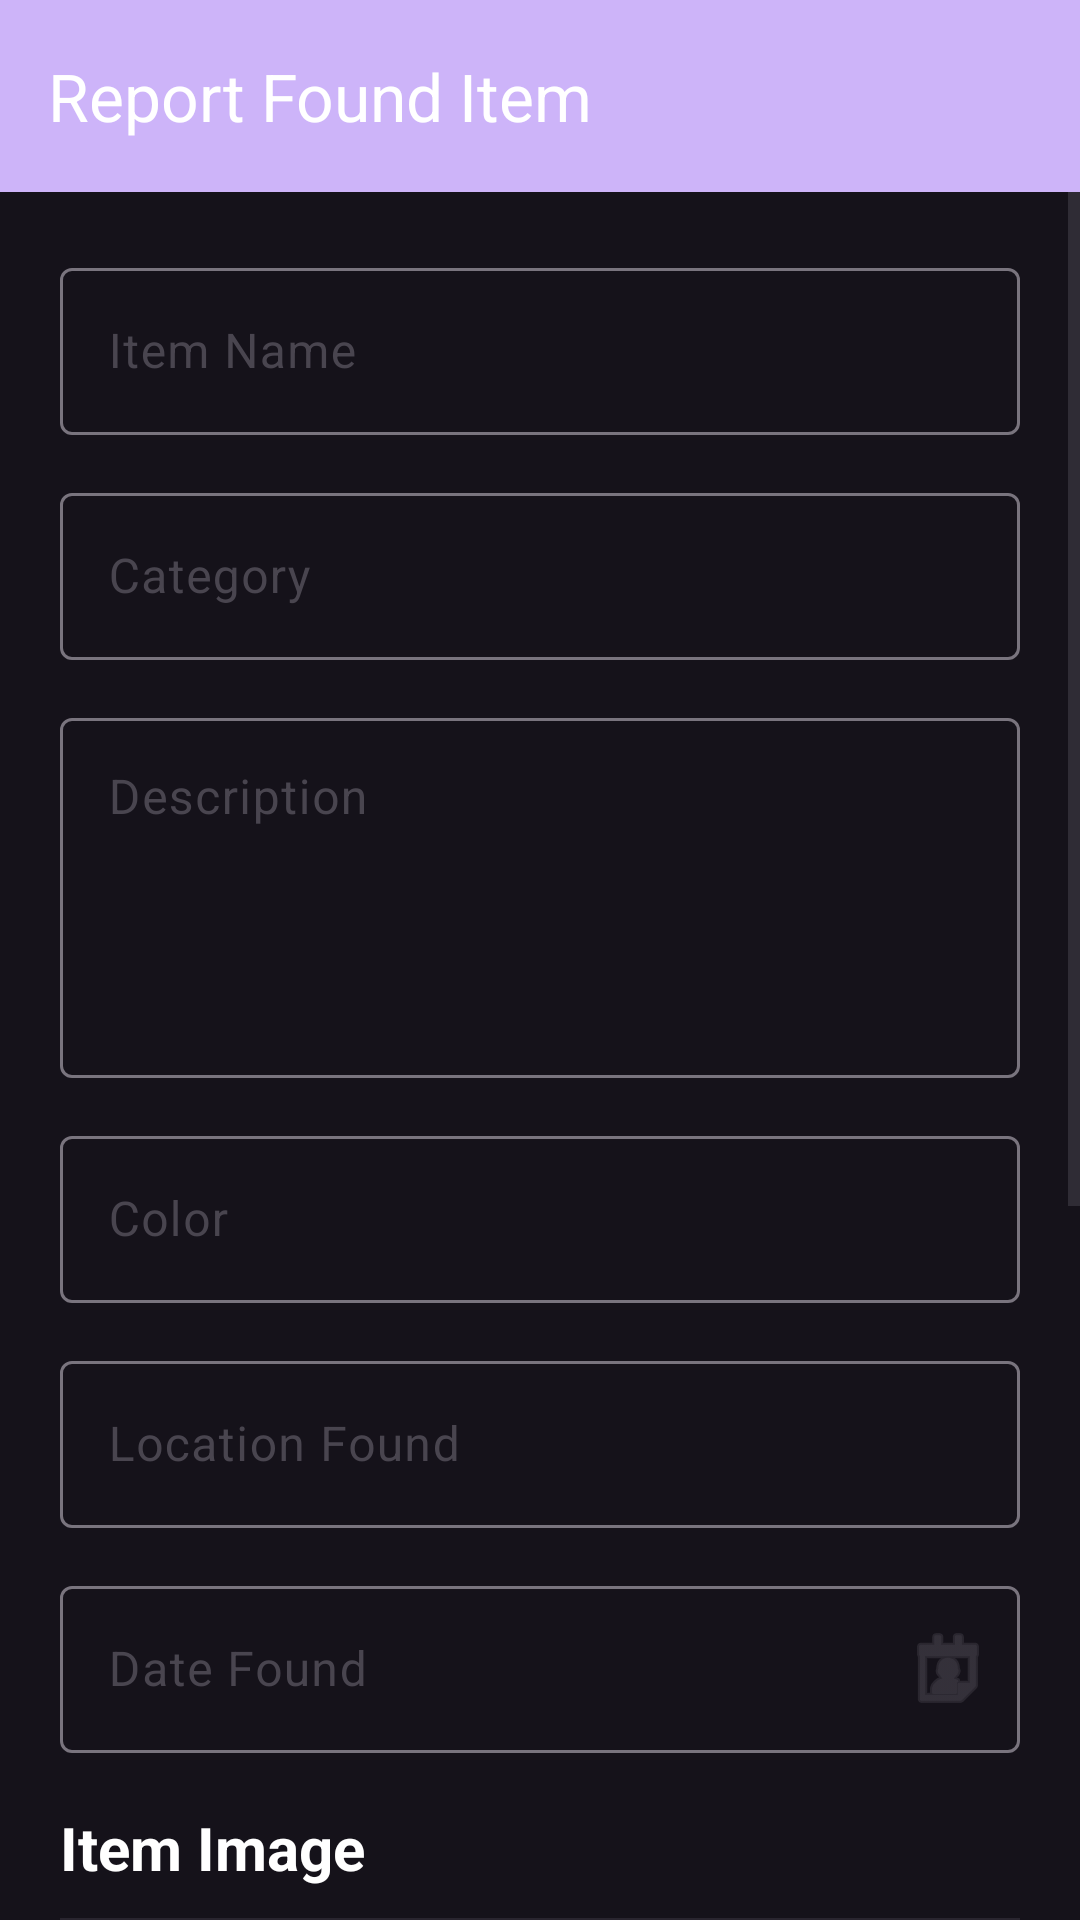

Here is an Android app screen rendered from its layout file. Give the layout XML and the strings, colors and styles it references.
<!-- AndroidManifest.xml: application theme Theme.LostFoundRegistry -->
<!-- res/layout/activity_report_found.xml -->
<?xml version="1.0" encoding="utf-8"?>
<LinearLayout
    xmlns:android="http://schemas.android.com/apk/res/android"
    xmlns:app="http://schemas.android.com/apk/res-auto"

    android:layout_width="match_parent"
    android:layout_height="match_parent"

    android:orientation="vertical"

    android:background="#15121A">


    
    
    

    <androidx.appcompat.widget.Toolbar
        android:id="@+id/toolbar"

        android:layout_width="match_parent"
        android:layout_height="?attr/actionBarSize"

        android:background="#CDB4F9"

        app:title="Report Found Item"
        app:titleTextColor="@android:color/white" />


    
    
    

    <ScrollView

        android:layout_width="match_parent"
        android:layout_height="match_parent"

        android:fillViewport="true">


        <LinearLayout

            android:layout_width="match_parent"
            android:layout_height="wrap_content"

            android:orientation="vertical"

            android:padding="20dp">


            
            
            

            <com.google.android.material.textfield.TextInputLayout

                android:layout_width="match_parent"
                android:layout_height="wrap_content"

                android:layout_marginBottom="14dp"

                android:hint="Item Name">

                <com.google.android.material.textfield.TextInputEditText

                    android:id="@+id/etItemName"

                    android:layout_width="match_parent"
                    android:layout_height="wrap_content"

                    android:inputType="textCapSentences" />

            </com.google.android.material.textfield.TextInputLayout>


            
            
            

            <com.google.android.material.textfield.TextInputLayout

                android:layout_width="match_parent"
                android:layout_height="wrap_content"

                android:layout_marginBottom="14dp"

                android:hint="Category">

                <com.google.android.material.textfield.TextInputEditText

                    android:id="@+id/etCategory"

                    android:layout_width="match_parent"
                    android:layout_height="wrap_content"

                    android:inputType="textCapSentences" />

            </com.google.android.material.textfield.TextInputLayout>


            
            
            

            <com.google.android.material.textfield.TextInputLayout

                android:layout_width="match_parent"
                android:layout_height="wrap_content"

                android:layout_marginBottom="14dp"

                android:hint="Description">

                <com.google.android.material.textfield.TextInputEditText

                    android:id="@+id/etDescription"

                    android:layout_width="match_parent"
                    android:layout_height="120dp"

                    android:gravity="top"

                    android:inputType="textCapSentences|textMultiLine" />

            </com.google.android.material.textfield.TextInputLayout>


            
            
            

            <com.google.android.material.textfield.TextInputLayout

                android:layout_width="match_parent"
                android:layout_height="wrap_content"

                android:layout_marginBottom="14dp"

                android:hint="Color">

                <com.google.android.material.textfield.TextInputEditText

                    android:id="@+id/etColor"

                    android:layout_width="match_parent"
                    android:layout_height="wrap_content"

                    android:inputType="textCapSentences" />

            </com.google.android.material.textfield.TextInputLayout>


            
            
            

            <com.google.android.material.textfield.TextInputLayout

                android:layout_width="match_parent"
                android:layout_height="wrap_content"

                android:layout_marginBottom="14dp"

                android:hint="Location Found">

                <com.google.android.material.textfield.TextInputEditText

                    android:id="@+id/etLocationFound"

                    android:layout_width="match_parent"
                    android:layout_height="wrap_content"

                    android:inputType="textCapSentences" />

            </com.google.android.material.textfield.TextInputLayout>


            
            
            
            

            <com.google.android.material.textfield.TextInputLayout

                android:id="@+id/dateFoundLayout"

                android:layout_width="match_parent"
                android:layout_height="wrap_content"

                android:layout_marginBottom="18dp"

                android:hint="Date Found"

                app:endIconMode="custom"
                app:endIconDrawable="@android:drawable/ic_menu_my_calendar">

                <com.google.android.material.textfield.TextInputEditText

                    android:id="@+id/etDateFound"

                    android:layout_width="match_parent"
                    android:layout_height="wrap_content"

                    android:focusable="false"
                    android:clickable="true"
                    android:cursorVisible="false"
                    android:inputType="none" />

            </com.google.android.material.textfield.TextInputLayout>


            
            
            

            <TextView

                android:layout_width="match_parent"
                android:layout_height="wrap_content"

                android:text="Item Image"

                android:textColor="@android:color/white"

                android:textSize="20sp"

                android:textStyle="bold"

                android:layout_marginBottom="10dp" />


            
            
            

            <ImageView

                android:id="@+id/ivSelectedImage"

                android:layout_width="match_parent"
                android:layout_height="230dp"

                android:background="#29252F"

                android:contentDescription="Selected found item image"

                android:scaleType="centerCrop"

                android:src="@drawable/ic_launcher_foreground" />


            
            
            

            <Button

                android:id="@+id/btnSelectImage"

                android:layout_width="match_parent"
                android:layout_height="wrap_content"

                android:layout_marginTop="12dp"

                android:text="Select Image" />


            
            
            

            <ProgressBar

                android:id="@+id/progressBar"

                android:layout_width="wrap_content"
                android:layout_height="wrap_content"

                android:layout_gravity="center"

                android:layout_marginTop="18dp"

                android:visibility="gone" />


            
            
            

            <Button

                android:id="@+id/btnSubmit"

                android:layout_width="match_parent"
                android:layout_height="wrap_content"

                android:layout_marginTop="18dp"

                android:layout_marginBottom="30dp"

                android:text="Report Found Item"

                android:textSize="17sp"

                android:textStyle="bold" />

        </LinearLayout>

    </ScrollView>

</LinearLayout>
<!-- resources referenced by this layout -->
<resources>
  <style name="Theme.LostFoundRegistry" parent="Base.Theme.LostFoundRegistry" />
  <style name="Base.Theme.LostFoundRegistry" parent="Theme.Material3.DayNight.NoActionBar">
          
          
      </style>
</resources>
